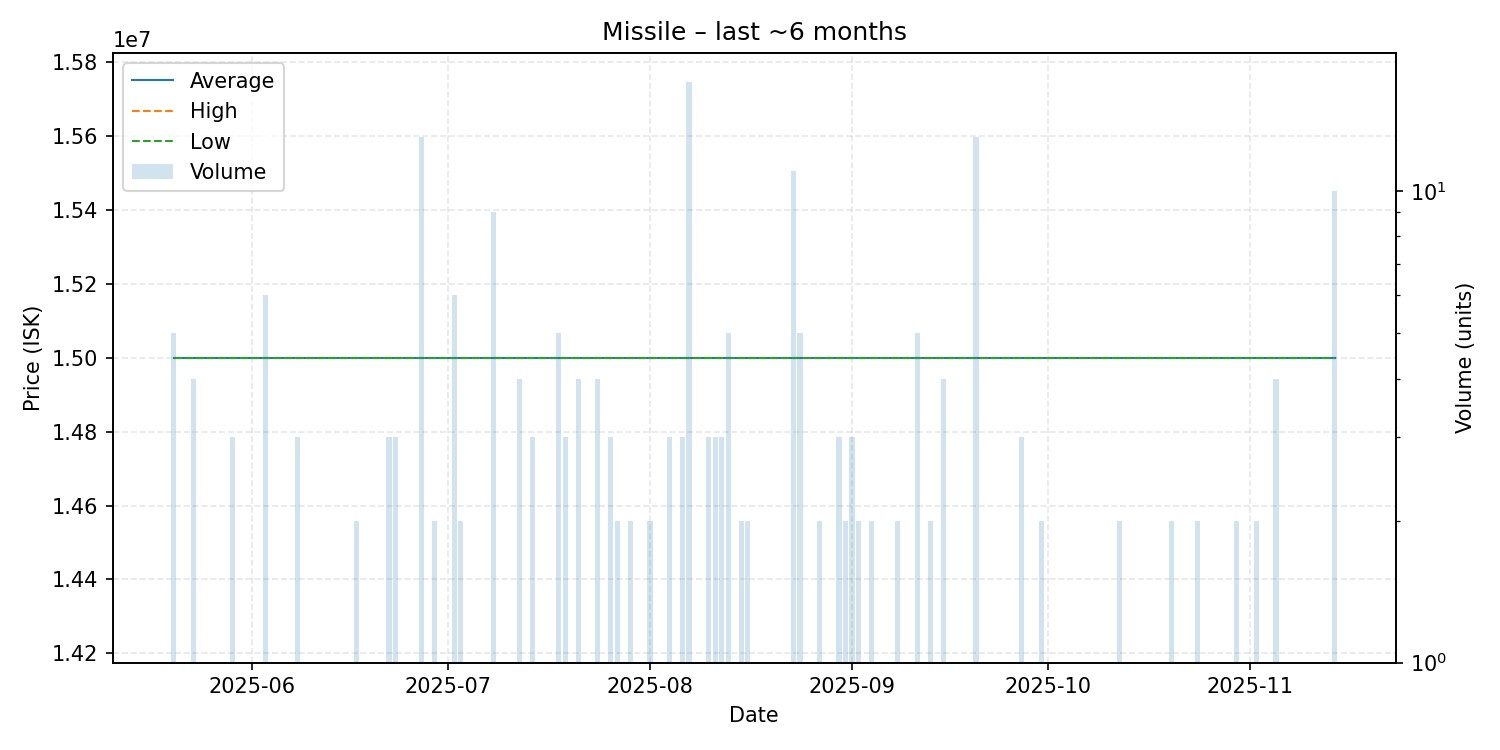

Source data for this figure (header and first rows):
date, average, highest, lowest, order_count, volume
2025-05-20, 15000000, 15000000, 15000000, 3, 5
2025-05-22, 15000000, 15000000, 15000000, 1, 1
2025-05-23, 15000000, 15000000, 15000000, 2, 4
2025-05-28, 15000000, 15000000, 15000000, 1, 1
2025-05-29, 15000000, 15000000, 15000000, 2, 3
2025-05-31, 15000000, 15000000, 15000000, 1, 1
2025-06-01, 15000000, 15000000, 15000000, 1, 1
2025-06-02, 15000000, 15000000, 15000000, 1, 1
2025-06-03, 15000000, 15000000, 15000000, 2, 6
2025-06-04, 15000000, 15000000, 15000000, 1, 1
2025-06-08, 15000000, 15000000, 15000000, 2, 3
2025-06-09, 15000000, 15000000, 15000000, 1, 1
2025-06-10, 15000000, 15000000, 15000000, 1, 1
2025-06-12, 15000000, 15000000, 15000000, 1, 1
2025-06-14, 15000000, 15000000, 15000000, 1, 1
2025-06-15, 15000000, 15000000, 15000000, 1, 1
2025-06-16, 15000000, 15000000, 15000000, 1, 1
2025-06-17, 15000000, 15000000, 15000000, 2, 2
2025-06-19, 15000000, 15000000, 15000000, 1, 1
2025-06-20, 15000000, 15000000, 15000000, 1, 1
2025-06-22, 15000000, 15000000, 15000000, 2, 3
2025-06-23, 15000000, 15000000, 15000000, 2, 3
2025-06-26, 15000000, 15000000, 15000000, 1, 1
2025-06-27, 15000000, 15000000, 15000000, 5, 13
2025-06-29, 15000000, 15000000, 15000000, 2, 2
2025-06-30, 15000000, 15000000, 15000000, 1, 1
2025-07-02, 15000000, 15000000, 15000000, 1, 6
2025-07-03, 15000000, 15000000, 15000000, 1, 2
2025-07-05, 15000000, 15000000, 15000000, 1, 1
2025-07-06, 15000000, 15000000, 15000000, 1, 1
2025-07-08, 15000000, 15000000, 15000000, 1, 9
2025-07-09, 15000000, 15000000, 15000000, 1, 1
2025-07-10, 15000000, 15000000, 15000000, 1, 1
2025-07-12, 15000000, 15000000, 15000000, 1, 4
2025-07-13, 15000000, 15000000, 15000000, 1, 1
2025-07-14, 15000000, 15000000, 15000000, 2, 3
2025-07-17, 15000000, 15000000, 15000000, 1, 1
2025-07-18, 15000000, 15000000, 15000000, 1, 5
2025-07-19, 15000000, 15000000, 15000000, 2, 3
2025-07-21, 15000000, 15000000, 15000000, 4, 4
2025-07-22, 15000000, 15000000, 15000000, 1, 1
2025-07-24, 15000000, 15000000, 15000000, 1, 4
2025-07-26, 15000000, 15000000, 15000000, 3, 3
2025-07-27, 15000000, 15000000, 15000000, 1, 2
2025-07-28, 15000000, 15000000, 15000000, 1, 1
2025-07-29, 15000000, 15000000, 15000000, 2, 2
2025-07-30, 15000000, 15000000, 15000000, 1, 1
2025-07-31, 15000000, 15000000, 15000000, 1, 1
2025-08-01, 15000000, 15000000, 15000000, 1, 2
2025-08-02, 15000000, 15000000, 15000000, 1, 1
2025-08-03, 15000000, 15000000, 15000000, 1, 1
2025-08-04, 15000000, 15000000, 15000000, 2, 3
2025-08-06, 15000000, 15000000, 15000000, 1, 3
2025-08-07, 15000000, 15000000, 15000000, 2, 17
2025-08-08, 15000000, 15000000, 15000000, 1, 1
2025-08-09, 15000000, 15000000, 15000000, 1, 1
2025-08-10, 15000000, 15000000, 15000000, 2, 3
2025-08-11, 15000000, 15000000, 15000000, 3, 3
2025-08-12, 15000000, 15000000, 15000000, 3, 3
2025-08-13, 15000000, 15000000, 15000000, 4, 5
... 55 more rows
